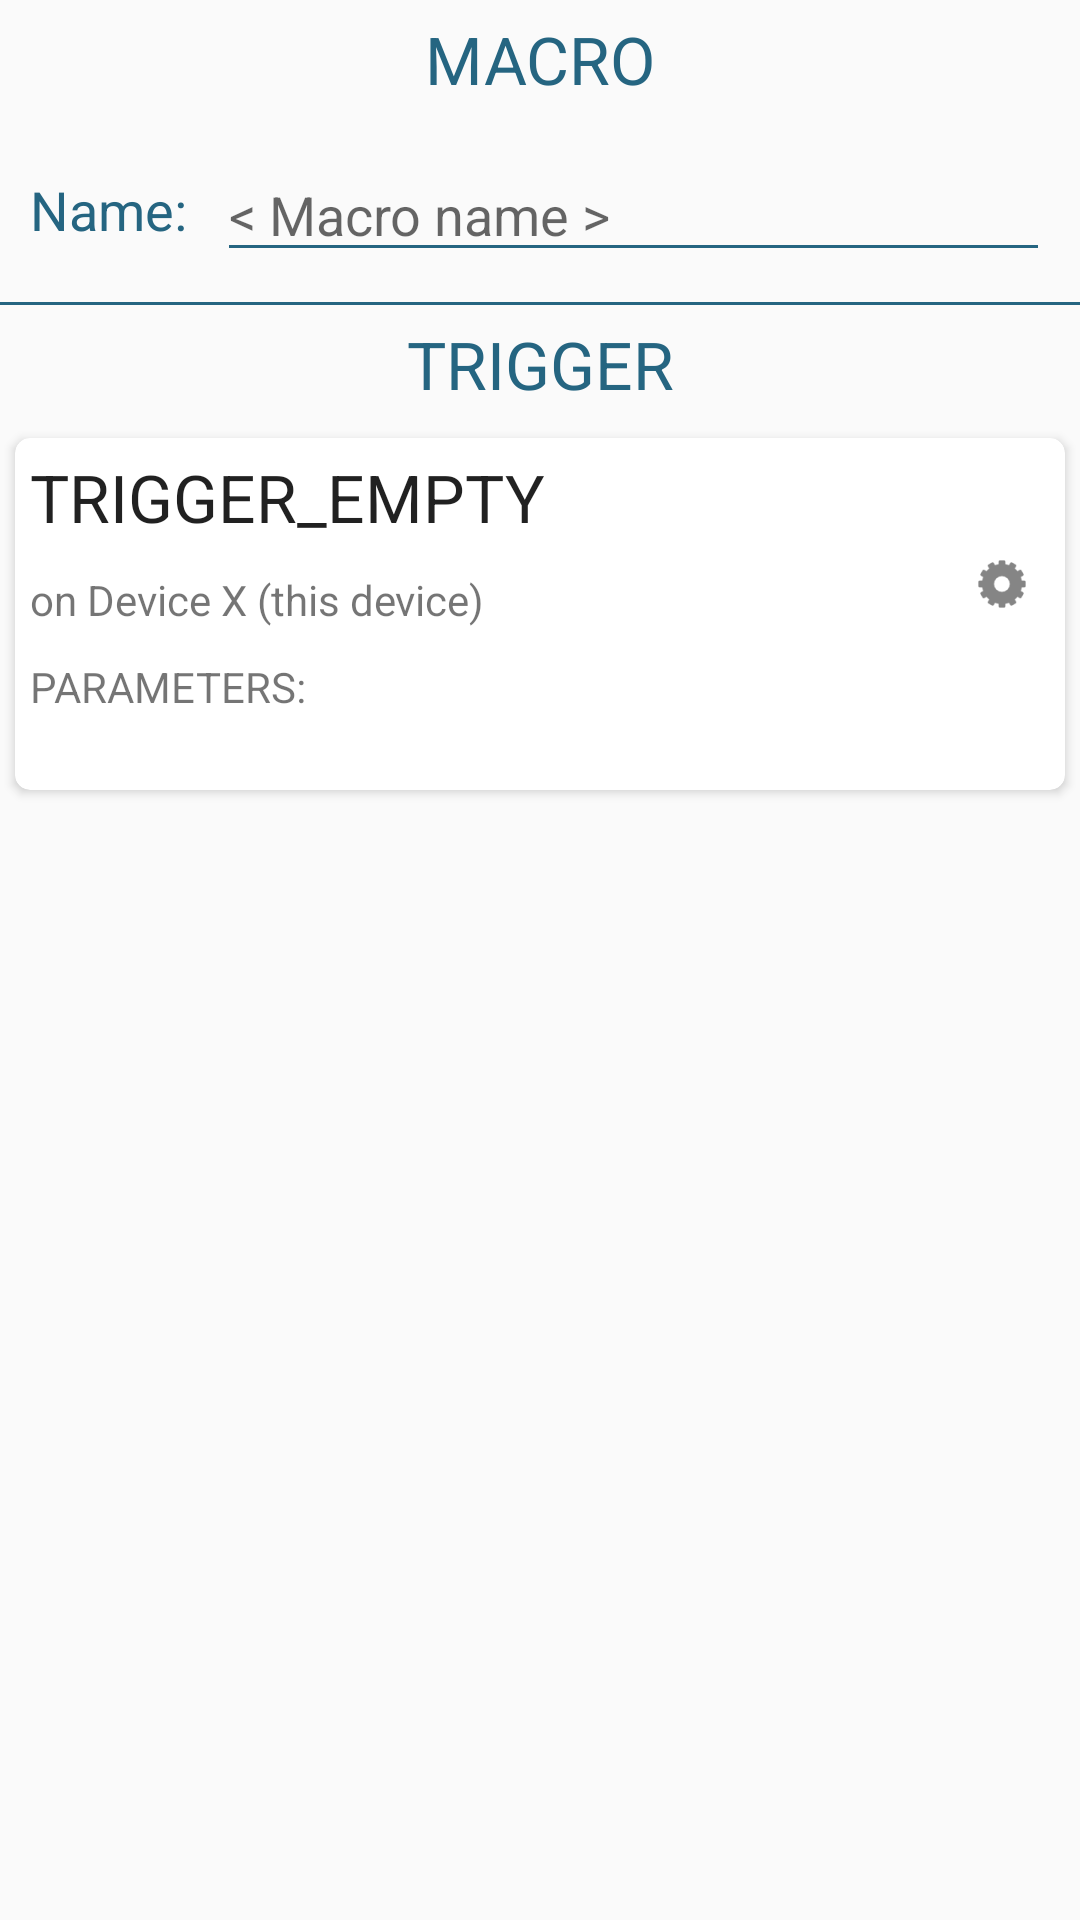

Reconstruct the res/layout file that produces this screen, plus the resources it refers to.
<!-- AndroidManifest.xml: application theme AppTheme -->
<!-- res/layout/editor_trigger_fragment.xml -->
<?xml version="1.0" encoding="utf-8"?>
<LinearLayout xmlns:android="http://schemas.android.com/apk/res/android"
    xmlns:app="http://schemas.android.com/apk/res-auto"
    android:layout_width="match_parent"
    android:layout_height="match_parent"
    android:orientation="vertical">


    <TextView
        style="?android:textAppearanceLarge"
        android:layout_width="fill_parent"
        android:layout_height="wrap_content"
        android:layout_margin="5dp"
        android:gravity="center_horizontal"
        android:text="@string/macro_uppercase_text"
        android:textColor="@color/sinapsi_blue" />

    <LinearLayout
        android:layout_width="fill_parent"
        android:layout_height="wrap_content"
        android:layout_margin="5dp"
        android:gravity="center_vertical">

        <TextView
            style="?android:textAppearanceMedium"
            android:layout_width="wrap_content"
            android:layout_height="wrap_content"
            android:layout_margin="5dp"
            android:text="@string/macro_editor_macro_name"
            android:textColor="@color/sinapsi_blue" />

        <EditText
            android:id="@+id/edittext_macro_editor_macro_name"
            android:layout_width="match_parent"
            android:layout_height="wrap_content"
            android:layout_margin="5dp"
            android:hint="@string/macro_name_hint"
            android:imeOptions="actionUnspecified"
            android:inputType="text"
            android:maxLines="1"
            android:singleLine="true"
            android:textColor="@color/abc_secondary_text_material_light" />

    </LinearLayout>

    <View
        android:layout_width="fill_parent"
        android:layout_height="1dp"
        android:background="@color/sinapsi_blue" />

    <TextView
        style="?android:textAppearanceLarge"
        android:layout_width="fill_parent"
        android:layout_height="wrap_content"
        android:layout_margin="5dp"
        android:gravity="center_horizontal"
        android:text="@string/trigger_uppercase_text"
        android:textColor="@color/sinapsi_blue" />

    <android.support.v7.widget.CardView
        android:layout_width="match_parent"
        android:layout_height="wrap_content"
        android:layout_margin="5dp"

        android:background="@color/cardview_light_background"
        app:cardCornerRadius="5dp">

        <LinearLayout
            android:layout_width="fill_parent"
            android:layout_height="wrap_content"
            android:orientation="vertical">

            <LinearLayout
                android:layout_width="match_parent"
                android:layout_height="wrap_content"
                android:gravity="center_vertical"
                android:orientation="horizontal">

                <LinearLayout
                    android:layout_width="wrap_content"
                    android:layout_height="wrap_content"
                    android:gravity="center_vertical"
                    android:orientation="vertical">

                    <TextView
                        android:id="@+id/textview_macro_editor_trigger_name"
                        style="?android:textAppearanceLarge"
                        android:layout_width="wrap_content"
                        android:layout_height="wrap_content"
                        android:layout_margin="5dp"
                        android:text="@string/trigger_empty_raw_text"
                        android:textColor="@color/abc_primary_text_material_light" />

                    <TextView
                        android:id="@+id/textview_macro_editor_trigger_device"
                        style="?android:textAppearanceSmall"
                        android:layout_width="wrap_content"
                        android:layout_height="wrap_content"
                        android:layout_margin="5dp"
                        android:text="on Device X (this device)" />

                    <TextView
                        style="?android:textAppearanceSmall"
                        android:layout_width="wrap_content"
                        android:layout_height="wrap_content"
                        android:layout_margin="5dp"
                        android:text="@string/parameters_label_text" />

                </LinearLayout>

                <View
                    android:layout_width="0dp"
                    android:layout_height="0dp"
                    android:layout_weight="1" />

                <ImageButton
                    android:id="@+id/select_trigger_button"
                    android:layout_width="wrap_content"
                    android:layout_height="match_parent"
                    android:layout_margin="5dp"
                    android:background="@color/full_transparent"
                    android:contentDescription="@string/select_trigger_text"
                    android:src="@drawable/ic_action_gear" />

            </LinearLayout>


            <android.support.v7.widget.RecyclerView
                android:id="@+id/trigger_parameter_list_recycler"
                android:layout_width="fill_parent"
                android:layout_height="wrap_content"
                android:layout_margin="5dp"
                android:padding="5dp"
                android:scrollbars="vertical"
                android:visibility="visible" />

        </LinearLayout>


    </android.support.v7.widget.CardView>



</LinearLayout>
<!-- resources referenced by this layout -->
<resources>
  <color name="full_transparent">#00000000</color>
  <color name="sinapsi_blue">#256581</color>
  <!-- drawable ic_action_gear: png bitmap (drawable-hdpi, 426 bytes) -->
  <string name="macro_editor_macro_name">Name:</string>
  <string name="macro_name_hint">&lt; Macro name &gt;</string>
  <string name="macro_uppercase_text">MACRO</string>
  <string name="parameters_label_text">PARAMETERS:</string>
  <string name="select_trigger_text">Select trigger</string>
  <string name="trigger_empty_raw_text">TRIGGER_EMPTY</string>
  <string name="trigger_uppercase_text">TRIGGER</string>
  <style name="AppTheme" parent="AppTheme.Base" />
  <style name="AppTheme.Base" parent="Base.Theme.AppCompat.Light">
          <item name="colorPrimary">@color/sinapsi_blue</item>
          <item name="colorPrimaryDark">@color/sinapsi_blue_dark</item>
          <item name="android:colorAccent" tools:targetApi="21">@color/sinapsi_blue</item>
          <item name="android:textColorPrimary">@color/grey_white_1000</item>
          <item name="colorControlNormal">@color/sinapsi_blue</item>
          <item name="colorControlActivated">@color/sinapsi_blue_dark</item>
          <item name="colorControlHighlight">@color/sinapsi_blue_dark</item>
          <item name="android:windowNoTitle">true</item>
          <item name="windowActionBar">true</item>
          <item name="android:editTextStyle">@style/App_EditTextStyle</item>
          <item name="android:autoCompleteTextViewStyle">@style/App_AutoCompleteTextViewStyle</item>
      </style>
  <color name="sinapsi_blue_dark">#054561</color>
  <color name="grey_white_1000">#ffffff</color>
  <style name="App_EditTextStyle" parent="@android:style/Widget.EditText">
          <item name="android:textColor">@color/abc_secondary_text_material_light</item>
          <item name="android:layout_height">45dip</item>
      </style>
  <style name="App_AutoCompleteTextViewStyle" parent="@android:style/Widget.AutoCompleteTextView">
          <item name="android:textColor">@color/abc_secondary_text_material_light</item>
          <item name="android:layout_height">45dip</item>
      </style>
</resources>
